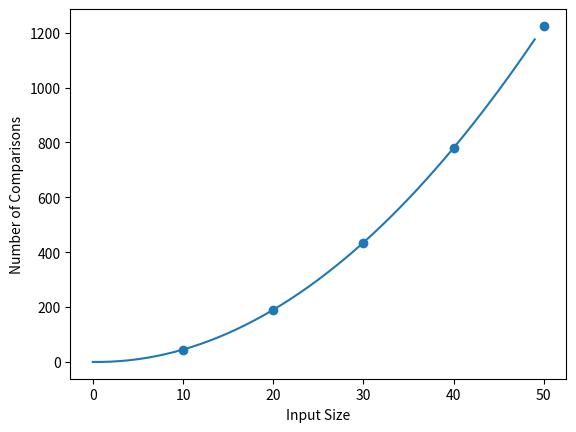
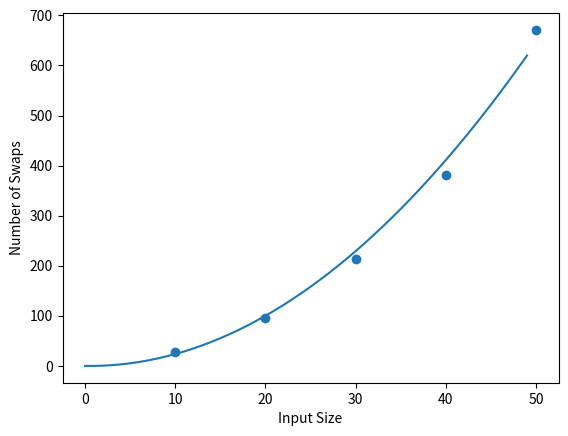

The matplotlib source for these figures, in order:
import matplotlib.pyplot as plt
import random as rand
import scipy.optimize as sp

no_swaps = []
no_comparisons = []
input_size = [10, 20, 30, 40, 50]
normalized = []

def quadratic(x, a):
    return a*(x**2 - x)

def bubble_sort(arr):
    n = len(arr)
    for i in range(n):
        for j in range(0, n-i-1):
            if arr[j] > arr[j+1]:
                temp = arr[j]
                arr[j] = arr[j+1]
                arr[j+1] = temp
    return arr

def bubble_sort_count(arr):
    n = len(arr)
    numcomp = 0
    numswap = 0
    for i in range(n):
        for j in range(0, n-i-1):
            if arr[j] > arr[j+1]:
                temp = arr[j]
                arr[j] = arr[j+1]
                arr[j+1] = temp
                numswap += 1
            numcomp += 1
    no_swaps.append(numswap)
    no_comparisons.append(numcomp)
    return arr

for a in input_size:
    arr = []
    for i in range(a):
        arr.append(rand.randrange(0, 1000))
    bubble_sort_count(arr)
print(f"Comparison List: {no_comparisons}")
print(f"Swap List: {no_swaps}")

for i in range(50):
    normalized.append(i)

plt.figure()
plt.scatter(input_size, no_comparisons)
plt.xlabel("Input Size")
plt.ylabel("Number of Comparisons")
comparisons = sp.curve_fit(quadratic, input_size, no_comparisons)
comp_y = []
for i in range(50):
    comp_y.append(quadratic(i, comparisons[0][0]))
plt.plot(normalized, comp_y)
plt.savefig("ex3.4.1.jpg")
plt.show()

plt.figure()
plt.scatter(input_size, no_swaps)
plt.xlabel("Input Size")
plt.ylabel("Number of Swaps")
swaps = sp.curve_fit(quadratic, input_size, no_swaps)
swap_y = []
for i in range(50):
    swap_y.append(quadratic(i, swaps[0][0]))
plt.plot(normalized, swap_y)
plt.savefig("ex3.4.2.jpg")
plt.show()
